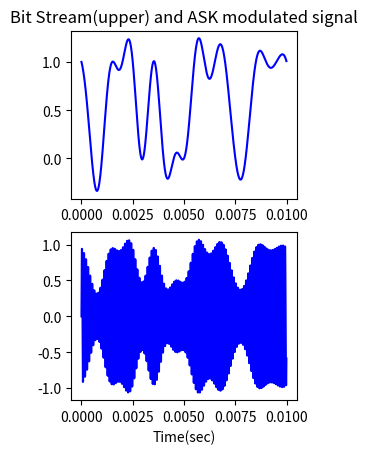

Python code for this plot:
import numpy as np
import matplotlib.pyplot as plt
import math
import scipy.signal as sig

sample_rate = 1.0e5
carrier_freq = 100.0e2
duration = 10.0e-3

xs = np.arange(0, duration, 1/sample_rate)
ys = np.sin(2.0*np.pi*carrier_freq*xs)              # 搬送波
bs = np.array([1, 0, 0, 1, 1, 1, 0, 1, 0, 0, 0, 1,  # ディジタルビット列
     1, 1, 1, 0, 0, 1, 1, 1], dtype=float)
bs_resampled = sig.resample(bs, len(ys))
ms = ys * (bs_resampled*0.5+0.5)               # ASK変調

fig = plt.figure()
ax1 = fig.add_subplot(2, 2, 1)
ax1.plot(xs, bs_resampled, 'b')
ax1.set_title('Bit Stream(upper) and ASK modulated signal')
ax2 = fig.add_subplot(2, 2, 3)
ax2.set_xlabel('Time(sec)')
ax2.plot(xs, ms, 'b')

plt.show()